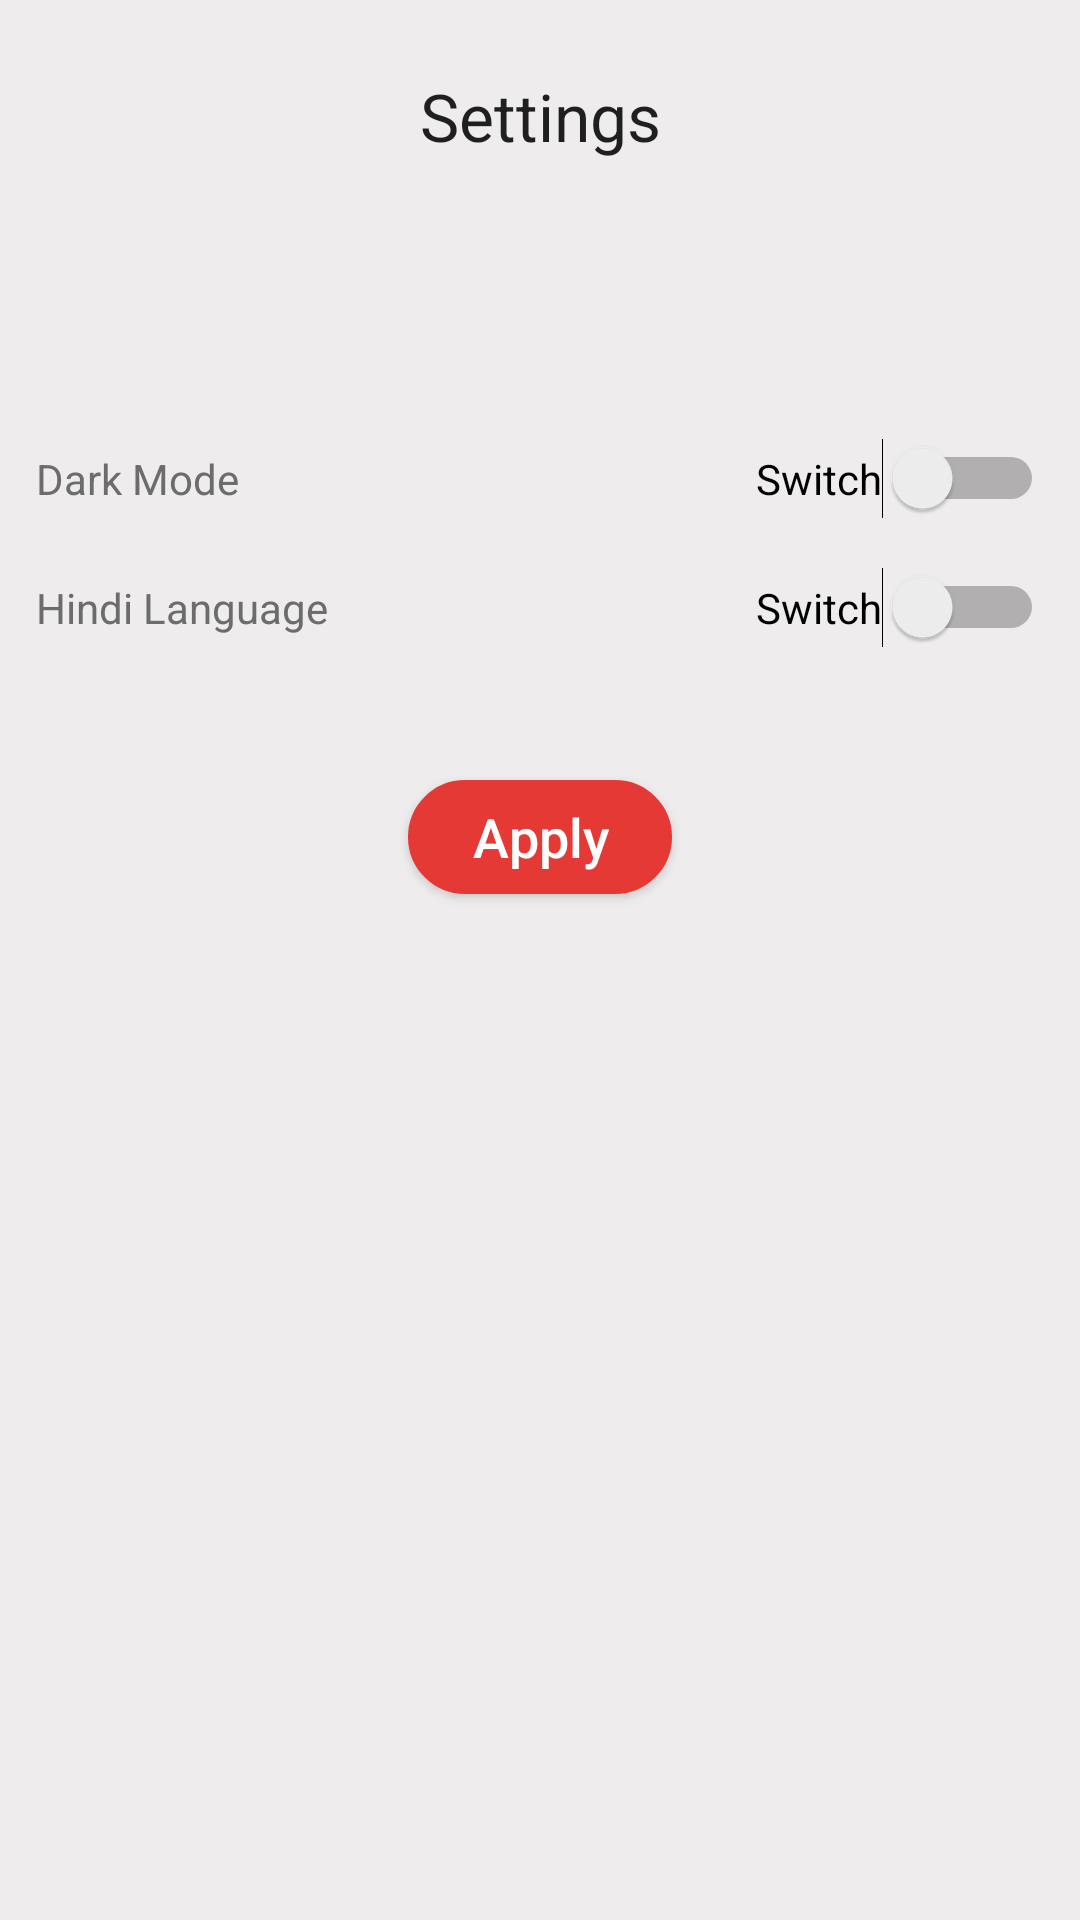

This screen was rendered from an Android layout file. Write that file and the resources it references.
<!-- AndroidManifest.xml: application theme AppTheme -->
<!-- res/layout/activity_settings.xml -->
<?xml version="1.0" encoding="utf-8"?>
<androidx.constraintlayout.widget.ConstraintLayout xmlns:android="http://schemas.android.com/apk/res/android"
    xmlns:app="http://schemas.android.com/apk/res-auto"
    xmlns:tools="http://schemas.android.com/tools"
    android:layout_width="match_parent"
    android:layout_height="match_parent"
    android:background="@color/colorBG"
    tools:context=".settings">


    <Button
        android:id="@+id/bapply"
        android:layout_width="wrap_content"
        android:layout_height="38dp"
        android:layout_marginTop="48dp"
        android:background="@drawable/button_back_ripple_round"
        android:paddingHorizontal="12dp"
        android:text="Apply"
        android:textAllCaps="false"
        android:textColor="@color/color_white"
        android:textSize="18sp"
        app:layout_constraintEnd_toEndOf="parent"
        app:layout_constraintStart_toStartOf="parent"
        app:layout_constraintTop_toBottomOf="@+id/textView6" />

    <Switch
        android:id="@+id/switchLanguage"
        android:layout_width="wrap_content"
        android:layout_height="wrap_content"
        android:layout_marginEnd="12dp"
        android:text="Switch"
        app:layout_constraintBottom_toBottomOf="@+id/textView6"
        app:layout_constraintEnd_toEndOf="parent"
        app:layout_constraintTop_toTopOf="@+id/textView6" />

    <Switch
        android:id="@+id/switchTheme"
        android:layout_width="wrap_content"
        android:layout_height="wrap_content"

        android:layout_marginEnd="12dp"
        android:text="Switch"
        app:layout_constraintBottom_toBottomOf="@+id/textView5"
        app:layout_constraintEnd_toEndOf="parent"
        app:layout_constraintTop_toTopOf="@+id/textView5" />

    <TextView
        android:id="@+id/textView6"
        android:layout_width="wrap_content"
        android:layout_height="wrap_content"
        android:layout_marginStart="12dp"
        android:layout_marginTop="24dp"
        android:text="Hindi Language"
        android:textColor="@color/color_grey"
        android:textSize="14sp"
        app:layout_constraintStart_toStartOf="parent"
        app:layout_constraintTop_toBottomOf="@+id/textView5" />

    <TextView
        android:id="@+id/textView5"
        android:layout_width="wrap_content"
        android:layout_height="wrap_content"
        android:layout_marginStart="12dp"
        android:layout_marginTop="150dp"
        android:text="Dark Mode"
        android:textColor="@color/color_grey"
        android:textSize="14sp"
        app:layout_constraintStart_toStartOf="parent"
        app:layout_constraintTop_toTopOf="parent" />

    <TextView
        android:id="@+id/textView3"
        android:layout_width="wrap_content"
        android:layout_height="wrap_content"
        android:layout_marginTop="24dp"
        android:text="Settings"
        android:textAppearance="@style/TextAppearance.AppCompat.Large"
        app:layout_constraintEnd_toEndOf="parent"
        app:layout_constraintStart_toStartOf="parent"
        app:layout_constraintTop_toTopOf="parent" />


</androidx.constraintlayout.widget.ConstraintLayout>
<!-- resources referenced by this layout -->
<resources>
  <color name="colorBG">#EEECEC</color>
  <color name="color_grey">#6c6c6c</color>
  <color name="color_white">#FFFFFF</color>
  <!-- drawable button_back_ripple_round (drawable) -->
  <?xml version="1.0" encoding="utf-8"?>
  <ripple  android:color="@color/color_white"  xmlns:android="http://schemas.android.com/apk/res/android">
  <item>
      <shape android:shape="rectangle">
          <solid android:color="@color/colorPrimary"></solid>
          <corners android:radius="25sp"></corners>
          <stroke android:color="@color/colorPrimary" android:width="1dp"></stroke>
      </shape>
  </item>
  </ripple>
  <style name="AppTheme" parent="Theme.AppCompat.Light.DarkActionBar">
          
          <item name="colorPrimary">@color/colorPrimary</item>
          <item name="colorPrimaryDark">@color/colorPrimaryDark</item>
          <item name="colorAccent">@color/colorAccent</item>
          <item name="windowActionBar">false</item>
          <item name="windowNoTitle">true</item>
          <item name="android:statusBarColor">@color/colorPrimary</item>
          <item name="android:textColorSecondary">@color/color_white</item>
      </style>
  <color name="colorPrimary">#E53935</color>
  <color name="colorPrimaryDark">#A50404</color>
  <color name="colorAccent">#D66F6F</color>
</resources>
